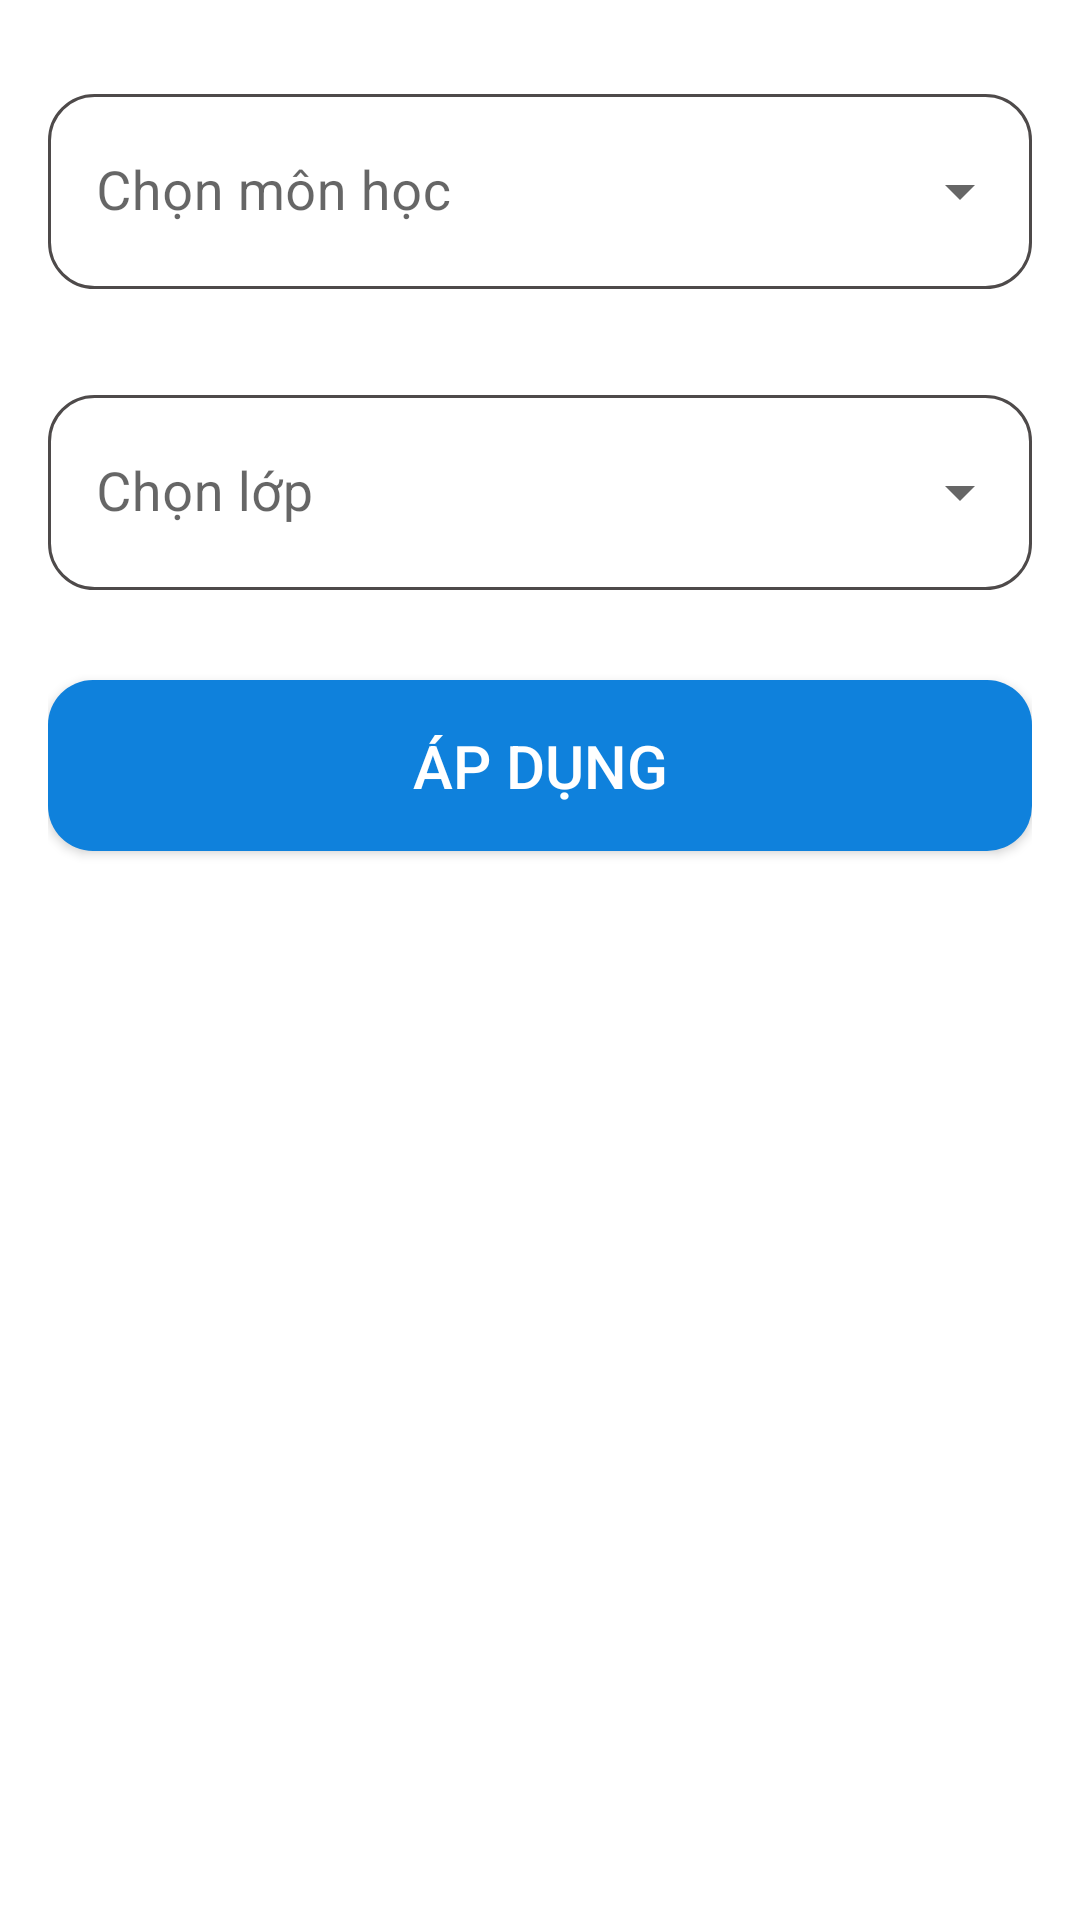

Produce the Android XML layout that renders to this screen, including the resource entries it uses.
<!-- AndroidManifest.xml: application theme Theme.ThiTracNghiem -->
<!-- res/layout/dialog_bottom_sheet.xml -->
<?xml version="1.0" encoding="utf-8"?>
<LinearLayout xmlns:android="http://schemas.android.com/apk/res/android"
    android:layout_width="match_parent"
    android:layout_height="wrap_content"
    android:orientation="vertical"
    android:padding="16dp">

    <com.google.android.material.textfield.TextInputLayout
        android:id="@+id/textInputLayout2"
        style="@style/Widget.MaterialComponents.TextInputLayout.OutlinedBox.Dense.ExposedDropdownMenu"
        android:layout_width="match_parent"
        android:layout_height="wrap_content"
        android:layout_marginTop="10dp">

        <AutoCompleteTextView
            android:id="@+id/filterSubject"
            android:layout_width="match_parent"
            android:layout_height="65dp"
            android:background="@drawable/rounded_corner"
            android:hint="Chọn môn học"
            android:inputType="none"
            android:textSize="18sp" />
    </com.google.android.material.textfield.TextInputLayout>

    <com.google.android.material.textfield.TextInputLayout
        style="@style/Widget.MaterialComponents.TextInputLayout.OutlinedBox.Dense.ExposedDropdownMenu"
        android:layout_width="match_parent"
        android:layout_height="wrap_content"
        android:layout_marginTop="30dp">

        <AutoCompleteTextView
            android:id="@+id/filterGrade"
            android:layout_width="match_parent"
            android:layout_height="65dp"
            android:background="@drawable/rounded_corner"
            android:hint="Chọn lớp"
            android:inputType="none"
            android:textSize="18sp" />
    </com.google.android.material.textfield.TextInputLayout>

    <androidx.appcompat.widget.AppCompatButton
        android:id="@+id/btnApplyFilter"
        android:layout_width="match_parent"
        android:layout_height="wrap_content"
        android:layout_marginTop="30dp"
        android:text="Áp dụng"
        android:textColor="@color/white"
        android:textSize="20dp"
        android:paddingVertical="15dp"
        android:background="@drawable/rounded_blue2"
        />
</LinearLayout>
<!-- resources referenced by this layout -->
<resources>
  <!-- drawable rounded_blue2 (drawable) -->
  <?xml version="1.0" encoding="utf-8"?>
  <shape xmlns:android="http://schemas.android.com/apk/res/android"
      android:shape="rectangle">
      <corners android:radius="15dp"/>
  
      <solid android:color="#0F81DC"/>
  </shape>
  <!-- drawable rounded_corner (drawable) -->
  <?xml version="1.0" encoding="utf-8"?>
  <shape xmlns:android="http://schemas.android.com/apk/res/android"
      android:shape="rectangle">
      <corners android:radius="15dp"/>
      <stroke android:width="1dp" android:color="#4E4A4A"/>
  </shape>
  <style name="Theme.ThiTracNghiem" parent="Theme.MaterialComponents.DayNight.NoActionBar">
          
          <item name="colorPrimary">@color/purple_500</item>
          <item name="colorPrimaryVariant">@color/purple_700</item>
          <item name="colorOnPrimary">@color/white</item>
          
          <item name="colorSecondary">@color/teal_200</item>
          <item name="colorSecondaryVariant">@color/teal_700</item>
          <item name="colorOnSecondary">@color/black</item>
          
          <item name="android:statusBarColor">?attr/colorPrimaryVariant</item>
          
      </style>
  <!-- not gathered from this repository: default colours our renderer supplied (Android Studio template values) -->
  <color name="purple_500">#FF6200EE</color>
  <color name="purple_700">#FF3700B3</color>
  <color name="teal_200">#FF03DAC5</color>
  <color name="teal_700">#FF018786</color>
  <color name="black">#FF000000</color>
  <color name="white">#FFFFFFFF</color>
</resources>
